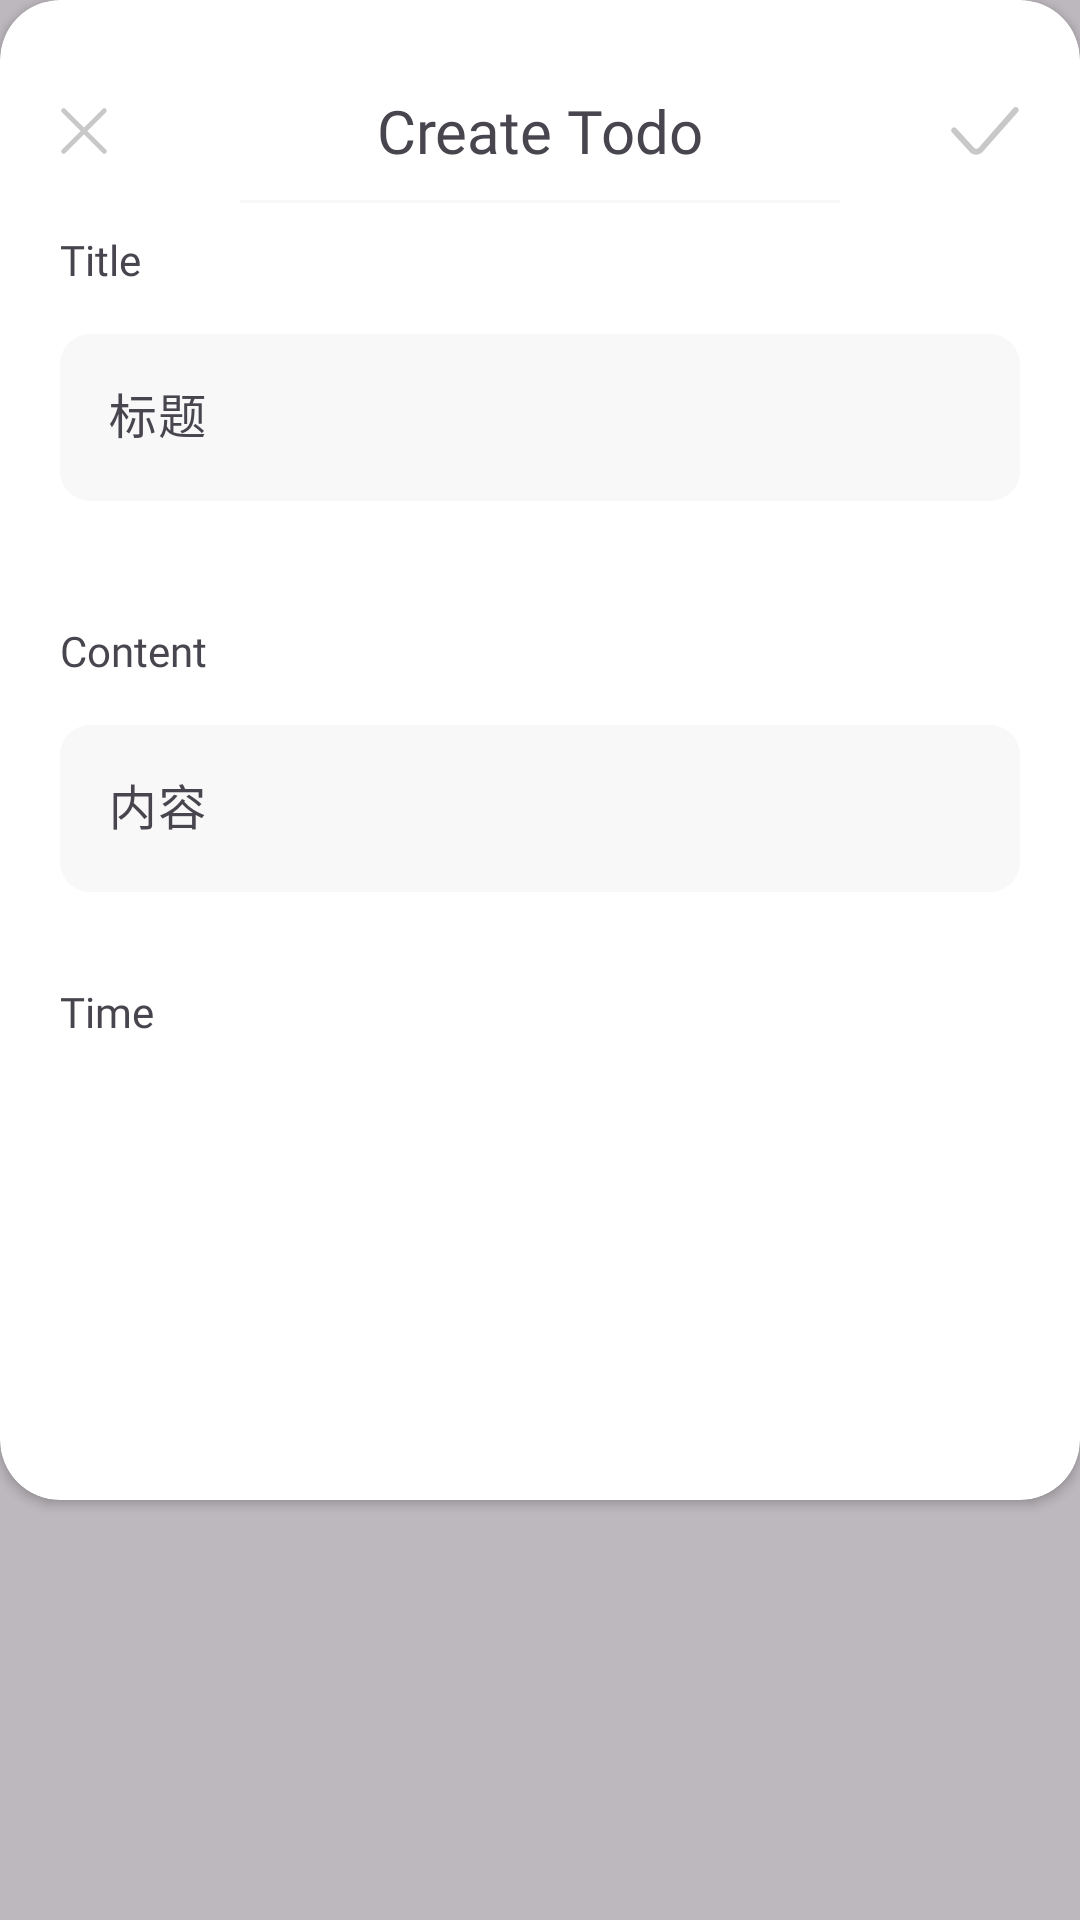

Here is an Android app screen rendered from its layout file. Give the layout XML and the strings, colors and styles it references.
<!-- AndroidManifest.xml: application theme Theme.ToBe -->
<!-- res/layout/fragment_add_todo.xml -->
<?xml version="1.0" encoding="utf-8"?>
<layout>

    <FrameLayout xmlns:android="http://schemas.android.com/apk/res/android"
        xmlns:app="http://schemas.android.com/apk/res-auto"
        android:layout_width="match_parent"
        android:layout_height="match_parent"
        android:background="#553b3a3a">

        <androidx.cardview.widget.CardView
            android:layout_width="match_parent"
            android:layout_height="500dp"
            app:cardCornerRadius="20dp"
            app:layout_constraintBottom_toBottomOf="parent">

            <androidx.constraintlayout.widget.ConstraintLayout
                android:layout_width="match_parent"
                android:layout_height="match_parent"
                android:layout_margin="20dp">
                <TextView
                    android:id="@+id/fragment_add_todo_create_todo"
                    android:text="@string/create_todo"
                    android:textSize="20dp"
                    android:fontFamily="@font/store_my_stamp_number"
                    android:layout_width="wrap_content"
                    android:layout_height="wrap_content"
                    android:layout_marginTop="10dp"
                    app:layout_constraintLeft_toLeftOf="parent"
                    app:layout_constraintRight_toRightOf="parent"
                    app:layout_constraintTop_toTopOf="parent"
                    app:layout_constraintBottom_toTopOf="@id/fragment_add_todo_title_text"/>

                <ImageView
                    android:id="@+id/fragment_add_todo_submit"
                    android:src="@drawable/ic_submit"
                    android:fontFamily="@font/store_my_stamp_number"
                    android:layout_width="wrap_content"
                    android:layout_height="wrap_content"
                    app:layout_constraintRight_toRightOf="parent"
                    app:layout_constraintTop_toTopOf="@id/fragment_add_todo_create_todo"
                    app:layout_constraintBottom_toBottomOf="@id/fragment_add_todo_create_todo"/>

                <ImageView
                    android:id="@+id/fragment_add_todo_cancel"
                    android:src="@drawable/ic_cancel"
                    android:fontFamily="@font/store_my_stamp_number"
                    android:layout_width="wrap_content"
                    android:layout_height="wrap_content"
                    app:layout_constraintLeft_toLeftOf="parent"
                    app:layout_constraintTop_toTopOf="@id/fragment_add_todo_create_todo"
                    app:layout_constraintBottom_toBottomOf="@id/fragment_add_todo_create_todo"/>

                <View

                    android:layout_width="200dp"
                    android:layout_height="1dp"
                    android:background="#F8F8F8"
                    app:layout_constraintLeft_toLeftOf="parent"
                    app:layout_constraintRight_toRightOf="parent"
                    app:layout_constraintTop_toBottomOf="@id/fragment_add_todo_create_todo"
                    app:layout_constraintBottom_toTopOf="@id/fragment_add_todo_title_text"/>

                <TextView
                    android:id="@+id/fragment_add_todo_title_text"
                    android:layout_width="wrap_content"
                    android:layout_height="wrap_content"
                    android:layout_marginTop="20dp"
                    android:fontFamily="@font/store_my_stamp_number"
                    android:text="@string/title"
                    app:layout_constraintLeft_toLeftOf="parent"
                    app:layout_constraintTop_toBottomOf="@id/fragment_add_todo_create_todo" />

                <com.google.android.material.textfield.TextInputLayout
                    android:id="@+id/fragment_add_todo_title_edit_layout"
                    android:layout_width="match_parent"
                    android:layout_height="wrap_content"
                    android:layout_marginVertical="10dp"
                    android:hint="@string/add_todo_hint1"
                    android:theme="@style/Widget.Design.TextInputLayout"
                    app:boxBackgroundColor="#F8F8F8"
                    app:boxBackgroundMode="outline"
                    app:boxCornerRadiusBottomEnd="10dp"
                    app:boxCornerRadiusBottomStart="10dp"
                    app:boxCornerRadiusTopEnd="10dp"
                    app:boxCornerRadiusTopStart="10dp"
                    app:boxStrokeWidth="0dp"
                    app:errorEnabled="true"
                    app:errorTextColor="#F0F0F0"
                    app:layout_constraintLeft_toLeftOf="parent"
                    app:layout_constraintTop_toBottomOf="@id/fragment_add_todo_title_text">

                    <com.google.android.material.textfield.TextInputEditText
                        android:id="@+id/fragment_add_todo_title_edit"
                        android:layout_width="match_parent"
                        android:layout_height="wrap_content"
                        android:inputType="text" />
                </com.google.android.material.textfield.TextInputLayout>

                <TextView
                    android:id="@+id/fragment_add_todo_content_text"
                    android:layout_width="wrap_content"
                    android:layout_height="wrap_content"
                    android:layout_marginTop="20dp"
                    android:fontFamily="@font/store_my_stamp_number"
                    android:text="@string/content"
                    app:layout_constraintLeft_toLeftOf="parent"
                    app:layout_constraintTop_toBottomOf="@id/fragment_add_todo_title_edit_layout" />

                <com.google.android.material.textfield.TextInputLayout
                    android:id="@+id/fragment_add_todo_content_edit_layout"
                    android:layout_width="match_parent"
                    android:layout_height="wrap_content"
                    android:layout_marginVertical="10dp"
                    android:theme="@style/Widget.Design.TextInputLayout"
                    app:boxBackgroundColor="#F8F8F8"
                    app:boxBackgroundMode="outline"
                    app:boxCornerRadiusBottomEnd="10dp"
                    app:boxCornerRadiusBottomStart="10dp"
                    app:boxCornerRadiusTopEnd="10dp"
                    app:boxCornerRadiusTopStart="10dp"
                    app:boxStrokeWidth="0dp"
                    app:errorEnabled="true"
                    app:errorTextColor="#F0F0F0"
                    app:layout_constraintLeft_toLeftOf="parent"
                    app:layout_constraintTop_toBottomOf="@id/fragment_add_todo_content_text">

                    <com.google.android.material.textfield.TextInputEditText
                        android:id="@+id/fragment_add_todo_content_edit"
                        android:layout_width="match_parent"
                        android:layout_height="wrap_content"
                        android:hint="@string/add_todo_hint2"
                        android:inputType="text"
                        android:textAlignment="viewStart" />
                </com.google.android.material.textfield.TextInputLayout>

                <TextView
                    android:id="@+id/fragment_add_todo_time_text"
                    android:layout_width="wrap_content"
                    android:layout_height="wrap_content"
                    android:layout_marginTop="10dp"
                    android:fontFamily="@font/store_my_stamp_number"
                    android:text="@string/time"
                    app:layout_constraintLeft_toLeftOf="parent"
                    app:layout_constraintTop_toBottomOf="@id/fragment_add_todo_content_edit_layout" />

                <androidx.viewpager2.widget.ViewPager2
                    android:id="@+id/fragment_add_todo_year"
                    android:layout_width="0dp"
                    android:layout_height="120dp"
                    app:layout_constraintHorizontal_weight="1"
                    app:layout_constraintLeft_toLeftOf="parent"
                    app:layout_constraintRight_toLeftOf="@id/fragment_add_todo_month"
                    app:layout_constraintTop_toBottomOf="@id/fragment_add_todo_time_text"
                    app:layout_constraintBottom_toBottomOf="parent"/>

                <androidx.viewpager2.widget.ViewPager2
                    android:id="@+id/fragment_add_todo_month"
                    android:layout_width="0dp"
                    android:layout_height="120dp"
                    app:layout_constraintHorizontal_weight="1"
                    app:layout_constraintLeft_toRightOf="@id/fragment_add_todo_year"
                    app:layout_constraintRight_toLeftOf="@id/fragment_add_todo_day"
                    app:layout_constraintTop_toBottomOf="@id/fragment_add_todo_time_text"
                    app:layout_constraintBottom_toBottomOf="parent"/>

                <androidx.viewpager2.widget.ViewPager2
                    android:id="@+id/fragment_add_todo_day"
                    android:layout_width="0dp"
                    android:layout_height="120dp"
                    app:layout_constraintHorizontal_weight="1"
                    app:layout_constraintLeft_toRightOf="@id/fragment_add_todo_month"
                    app:layout_constraintRight_toRightOf="parent"
                    app:layout_constraintTop_toBottomOf="@id/fragment_add_todo_time_text"
                    app:layout_constraintBottom_toBottomOf="parent"/>
            </androidx.constraintlayout.widget.ConstraintLayout>
        </androidx.cardview.widget.CardView>

    </FrameLayout>
</layout>
<!-- resources referenced by this layout -->
<resources>
  <!-- drawable ic_cancel (drawable) -->
  <vector xmlns:android="http://schemas.android.com/apk/res/android"
      android:width="16dp"
      android:height="16dp"
      android:viewportWidth="1024"
      android:viewportHeight="1024">
    <path
        android:fillColor="#C8C8C8"
        android:pathData="M511.2,438.8L113,40.6A51.2,51.2 0,0 0,40.6 113L438.8,511.2 40.6,909.5a51.2,51.2 0,1 0,72.4 72.4l398.2,-398.3 398.2,398.3a51.2,51.2 0,1 0,72.4 -72.4l-398.3,-398.2 398.3,-398.2A51.2,51.2 0,0 0,909.5 40.6L511.2,438.8z"/>
  </vector>
  <!-- drawable ic_submit (drawable) -->
  <vector xmlns:android="http://schemas.android.com/apk/res/android"
      android:width="22.9dp"
      android:height="16dp"
      android:viewportWidth="1466"
      android:viewportHeight="1024">
    <path
        android:fillColor="#C8C8C8"
        android:pathData="M535.8,1017.6c-51,0 -102.1,-19.1 -140.3,-63.8L19.1,539.3C-6.4,513.7 0,475.5 25.5,450s63.8,-19.1 89.3,6.4l376.3,414.6c25.5,25.5 63.8,25.5 89.3,6.4l6.4,-6.4L1326.7,22.6c25.5,-25.5 63.8,-31.9 89.3,-6.4 25.5,25.5 31.9,63.8 6.4,89.3L676.1,953.8l-12.8,12.8c-38.3,31.9 -82.9,51 -127.6,51z"/>
  </vector>
  <string name="add_todo_hint1">标题</string>
  <string name="add_todo_hint2">内容</string>
  <string name="content">Content</string>
  <string name="create_todo">Create Todo</string>
  <string name="time">Time</string>
  <string name="title">Title</string>
  <style name="Theme.ToBe" parent="Theme.Material3.DayNight.NoActionBar">
          
          <item name="colorPrimary">#F4F4F4</item>
          <item name="android:statusBarColor">?attr/colorPrimaryVariant</item>
          
      </style>
</resources>
